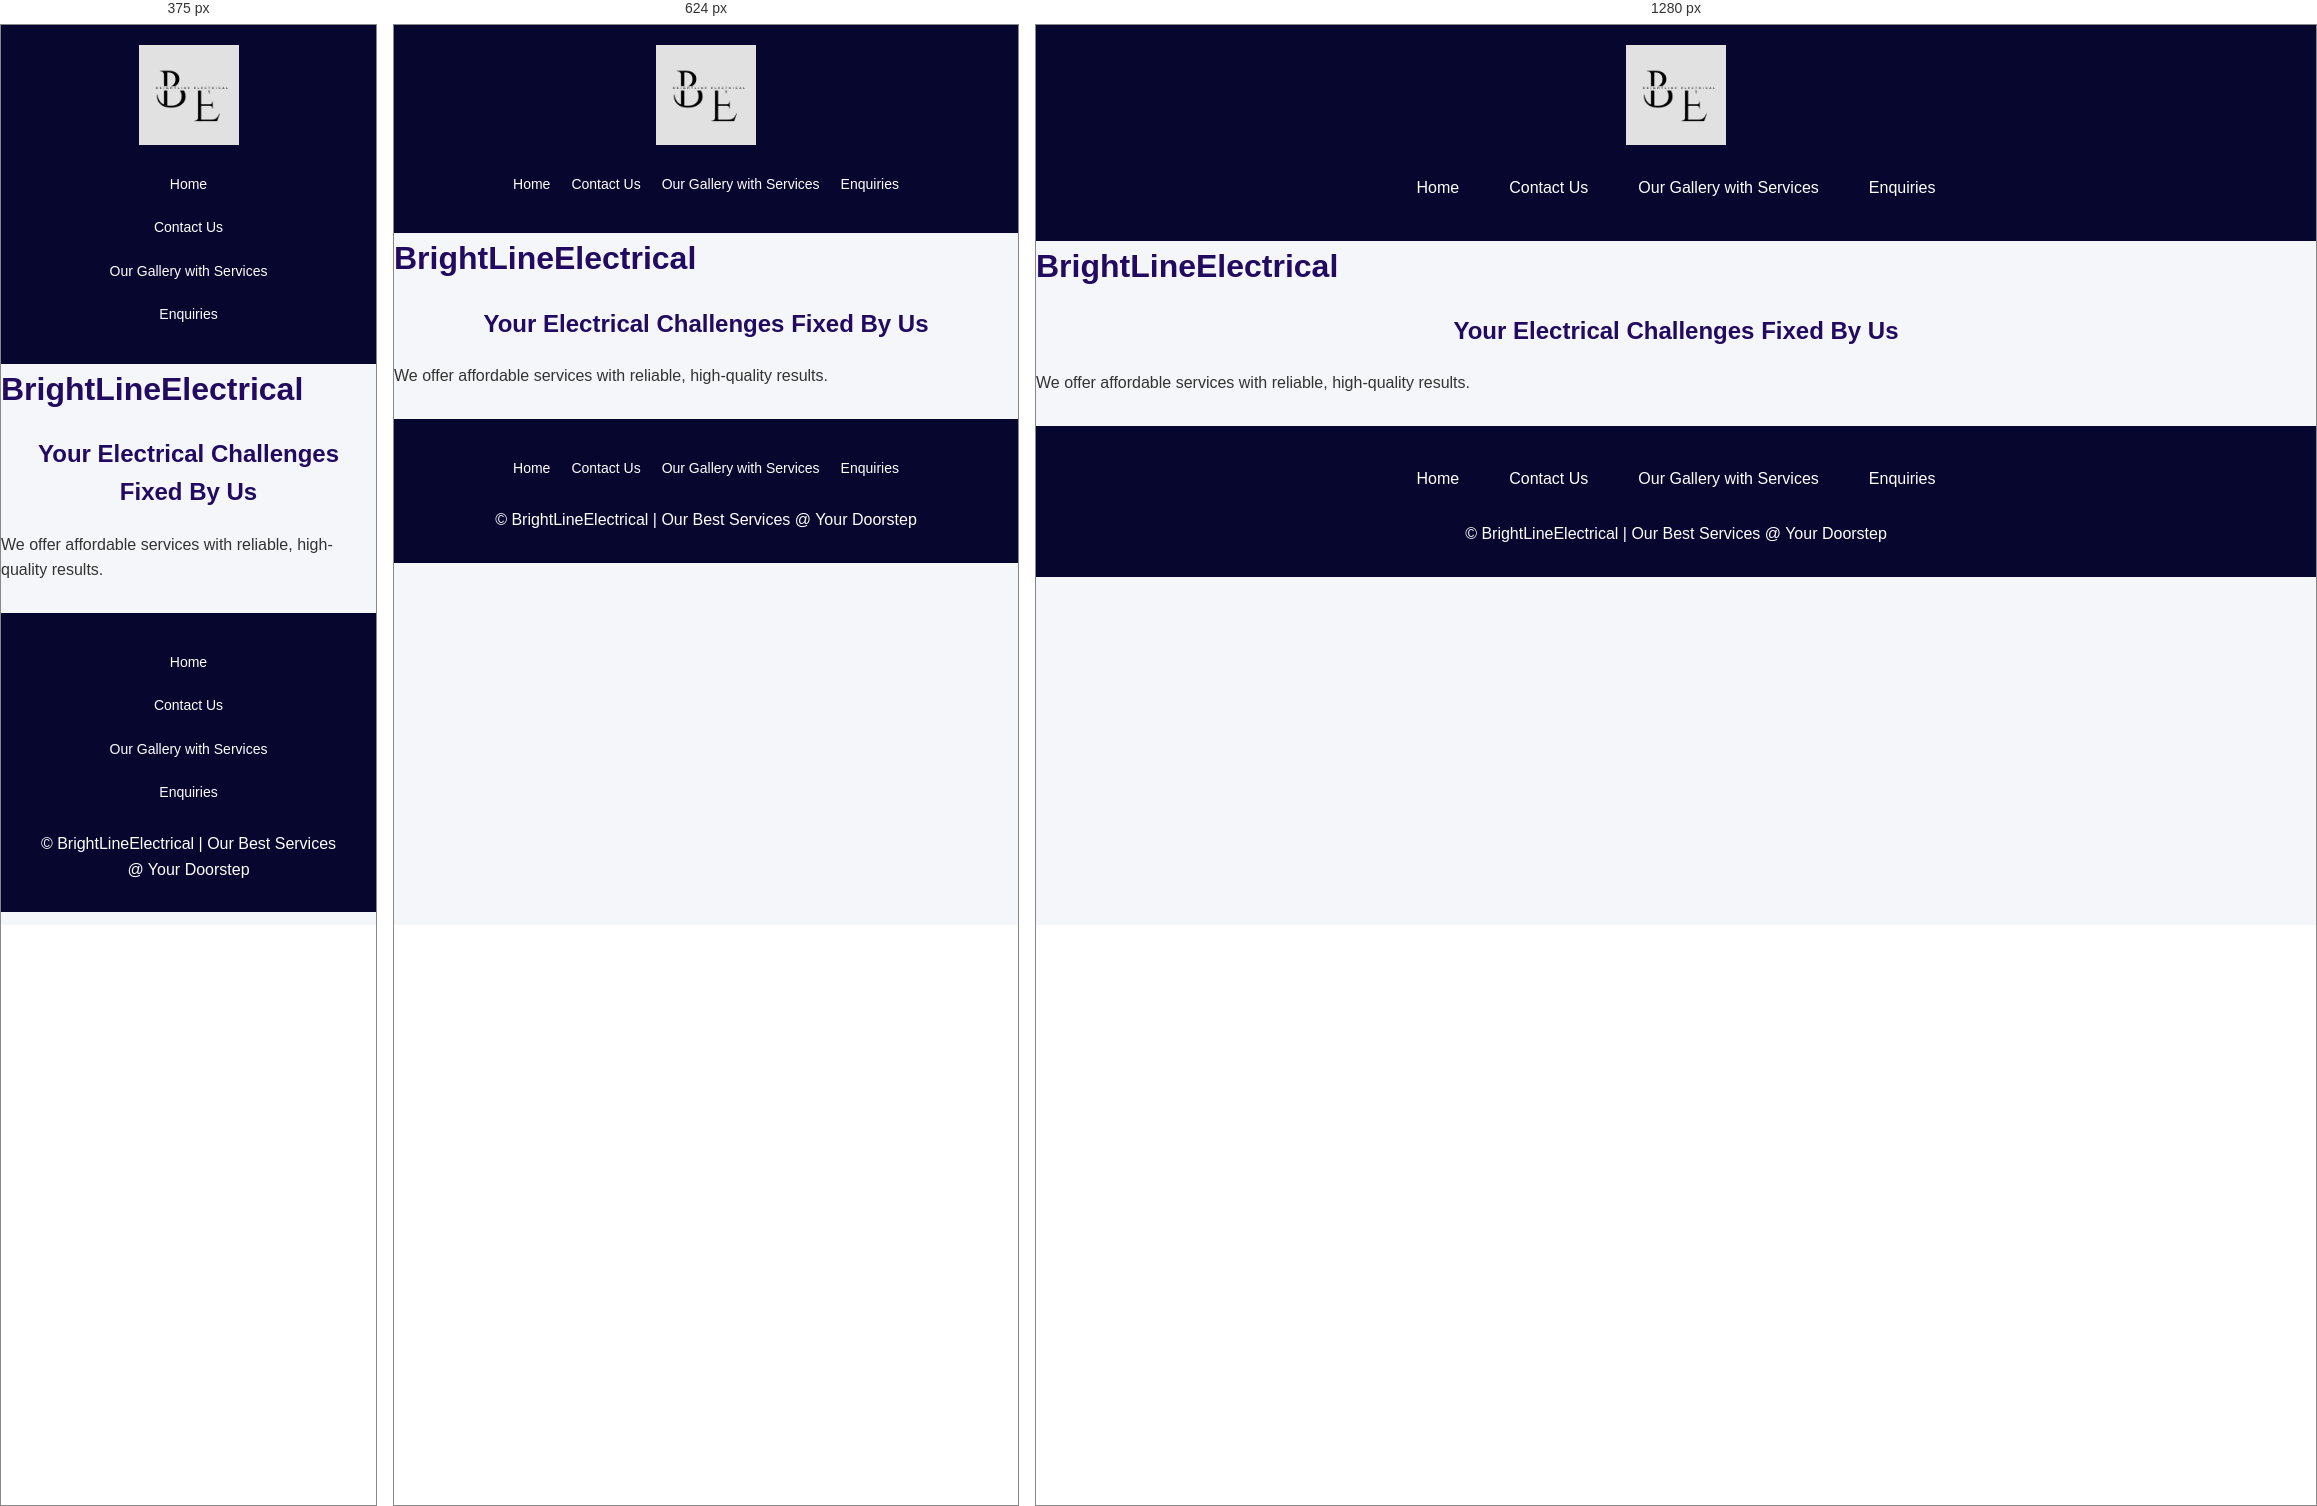
Rendered at 375 px, 624 px and 1280 px, left to right.

<!-- file: index.html -->

<!DOCTYPE html>
<html lang="en">
<head>
    <meta charset="UTF-8">
    <meta name="viewport" content="width=device-width, initial-scale=1.0">
    <meta name="description" content=" BrightLineElectrical is a reliable electrical company with the best services.">
    <meta name="keywords" content="BrightLineElectrical, Contact, Electrical Services, Enquiries, Locations">

    <link rel="stylesheet" href="css_assets/myfirststyle.css">

    <title>BrightLineElectrical</title>
</head>

<body>
    <div id="wrapper">

        <header>
            <img class="gallery-logo" src="images/logo.jpg.png"
                        alt="BrightLineElectrical Logo">
            <nav id="topLinks">
                <ul>
                    <li><a href="index.html">Home</a></li>
                    <li><a href="contact.html">Contact Us</a></li>
                    <li><a href="gallery.html">Our Gallery with Services</a></li>
                    <li><a href="enquiries.html">Enquiries</a></li>
                </ul>
            </nav>
        </header>

        <main>
            <div id="homeInfo">
                <h1>BrightLineElectrical</h1>
                <h2>Your Electrical Challenges Fixed By Us</h2>

                <p>
                    We offer affordable services with reliable,
                    high-quality results.
                </p>
            </div>
        </main>

        <footer>
            <nav id="bottomLinks">
                <ul>
                    <li><a href="index.html">Home</a></li>
                    <li><a href="contact.html">Contact Us</a></li>
                    <li><a href="gallery.html">Our Gallery with Services</a></li>
                    <li><a href="enquiries.html">Enquiries</a></li>
                </ul>
            </nav>

            <p>
                &copy; BrightLineElectrical | Our Best Services @ Your Doorstep
            </p>
        </footer>

    </div>
</body>
</html>


/* @media block from myfirststyle.css */
@media screen and (max-width: 768px) {

    header h1 {
        font-size: 28px;
    }

    nav ul {
        gap: 5px;
    }

    nav ul li a {
        padding: 8px;
        font-size: 14px;
    }

    .box-container {
        flex-direction: column;
        align-items: center;
    }

    .text-box {
        width: 100%;
        max-width: 450px;
    }

    .contact-page-layout {
        flex-direction: column;
        align-items: center;
    }

    .contact-form-section,
    .contact-info-section {
        width: 100%;
    }

    #gallery article {
        width: 48%;
        max-width: 240px;
    }

    .responsive-image {
        max-width: 350px;
        height: 220px;
    }
}

/* @media block from myfirststyle.css */
@media screen and (max-width: 480px) {

    header h1 {
        font-size: 24px;
    }

    nav ul {
        flex-direction: column;
        gap: 5px;
    }

    #gallery article {
        width: 100%;
        max-width: 240px;
    }

    #gallery article img {
        height: 140px;
    }

    .contact-form {
        padding: 20px;
    }

    .responsive-image {
        max-width: 300px;
        height: 190px;
    }

    .image-box img {
        max-width: 250px;
        height: 160px;
    }

    .map-container iframe {
        height: 250px;
    }
}